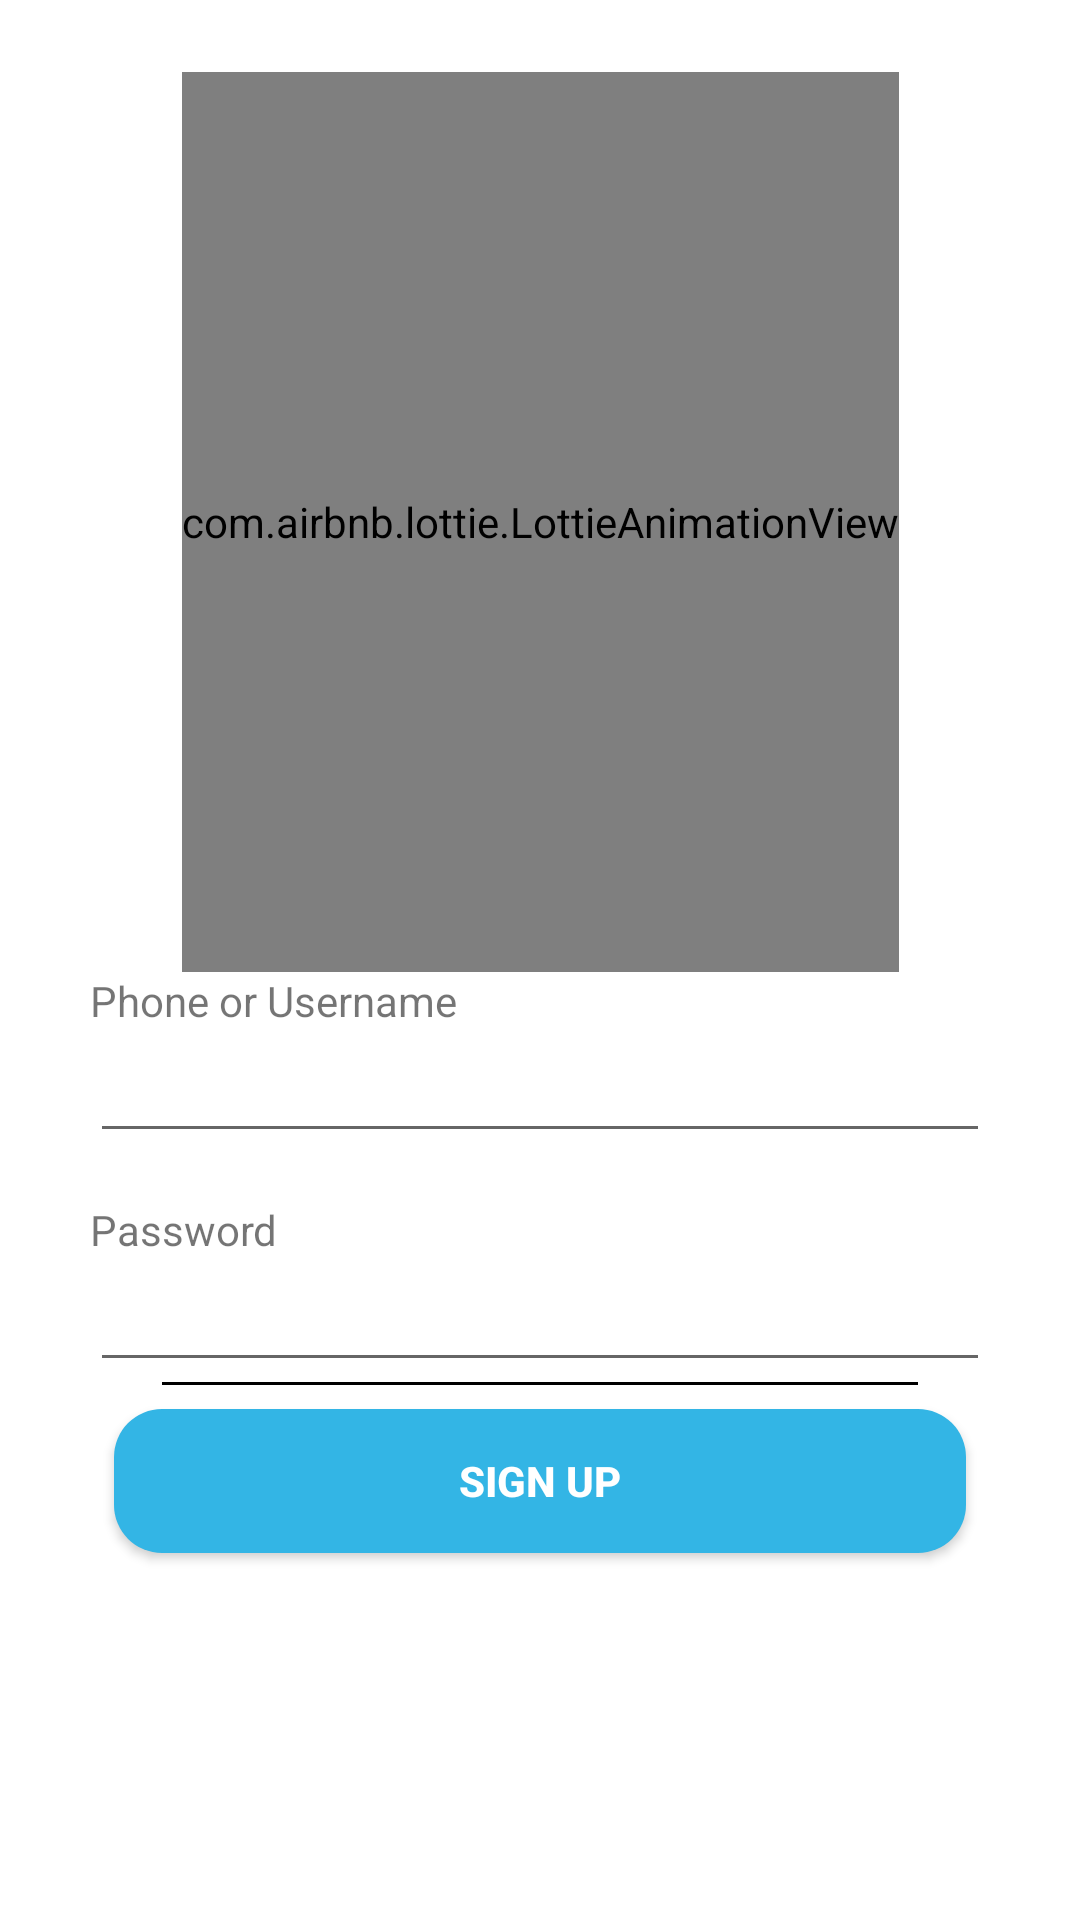

Write the Android layout XML for this screen, with the resource values it uses.
<!-- AndroidManifest.xml: application theme Theme.RentStudio -->
<!-- res/layout/activity_sign_up.xml -->
<?xml version="1.0" encoding="utf-8"?>
<androidx.constraintlayout.widget.ConstraintLayout
    xmlns:android="http://schemas.android.com/apk/res/android"
    xmlns:app="http://schemas.android.com/apk/res-auto"
    xmlns:tools="http://schemas.android.com/tools"
    android:layout_width="match_parent"
    android:layout_height="match_parent"
    tools:context=".activity.SignUpActivity"
    >
    
    <com.airbnb.lottie.LottieAnimationView
        android:id="@+id/thumbnail"
        android:layout_width="wrap_content"
        android:layout_height="@dimen/height_thumbnail"
        android:layout_marginTop="@dimen/large_margin"
        app:layout_constraintEnd_toEndOf="parent"
        app:layout_constraintStart_toStartOf="parent"
        app:layout_constraintTop_toTopOf="parent"
        app:lottie_autoPlay="true"
        app:lottie_loop="true"
        app:lottie_progress="20"
        app:lottie_rawRes="@raw/hello"
        />
    
    <LinearLayout
        android:layout_width="@dimen/linearlayout_width"
        android:layout_height="wrap_content"
        android:layout_centerInParent="true"
        android:orientation="vertical"
        app:layout_constraintEnd_toEndOf="parent"
        app:layout_constraintStart_toStartOf="parent"
        app:layout_constraintTop_toBottomOf="@+id/thumbnail"
        >
        
        
        <TextView
            android:layout_width="wrap_content"
            android:layout_height="wrap_content"
            android:text="@string/text_username"
            />
        
        <EditText
            android:id="@+id/editTextUsername"
            android:layout_width="match_parent"
            android:layout_height="wrap_content"
            app:required="true"
            />
        
        <View
            android:layout_width="0dp"
            android:layout_height="0dp"
            android:layout_marginVertical="@dimen/small_margin"
            />
        
        <TextView
            android:layout_width="wrap_content"
            android:layout_height="wrap_content"
            android:text="@string/text_password"
            />
        
        <EditText
            android:id="@+id/editTextPassword"
            android:layout_width="match_parent"
            android:layout_height="wrap_content"
            android:inputType="textPassword"
            app:required="true"
            />
        
        
        <View
            android:layout_width="wrap_content"
            android:layout_height="1dp"
            android:layout_marginHorizontal="@dimen/large_margin"
            android:background="@color/black"
            />
        
        <androidx.appcompat.widget.AppCompatButton
            android:id="@+id/buttonSignUp"
            android:layout_width="match_parent"
            android:layout_height="wrap_content"
            android:layout_alignParentBottom="true"
            android:layout_margin="8dp"
            android:background="@drawable/button_sign_up"
            android:elevation="@dimen/small_elevation"
            android:text="@string/text_sign_up"
            android:textColor="@color/white"
            android:textStyle="bold"
            />
    </LinearLayout >
    
    
    <ProgressBar
        android:id="@+id/circularProgress"
        android:layout_width="100dp"
        android:layout_height="100dp"
        android:layout_centerInParent="true"
        android:visibility="gone"
        app:layout_constraintBottom_toBottomOf="parent"
        app:layout_constraintLeft_toLeftOf="parent"
        app:layout_constraintRight_toRightOf="parent"
        app:layout_constraintTop_toTopOf="parent"
        app:progressBarColor="@android:color/holo_purple"
        app:progressBarThickness="10dp"
        />
</androidx.constraintlayout.widget.ConstraintLayout >
<!-- resources referenced by this layout -->
<resources>
  <color name="black">#FF000000</color>
  <color name="white">#FFFFFFFF</color>
      
      
      //Color Swatches provided by http://designmodo.github.io/Flat-UI/
  <dimen name="height_thumbnail">300dp</dimen>
  <dimen name="large_margin">24dp</dimen>
  <dimen name="linearlayout_width">300dp</dimen>
  <dimen name="small_elevation">14dp</dimen>
  <dimen name="small_margin">8dp</dimen>
  <!-- drawable button_sign_up (drawable) -->
  <?xml version="1.0" encoding="utf-8"?>
  <shape xmlns:android="http://schemas.android.com/apk/res/android" >
      <corners android:radius="@dimen/small_radius" />
      <solid android:color="@android:color/holo_blue_light" />
  </shape >
  <string name="text_password">Password</string>
  <string name="text_sign_up">Sign Up</string>
  <string name="text_username">Phone or Username</string>
  <style name="Theme.RentStudio" parent="Theme.MaterialComponents.DayNight.NoActionBar">
          
          <item name="colorPrimary">@color/purple_500</item>
          <item name="colorPrimaryVariant">@color/purple_700</item>
          <item name="colorOnPrimary">@color/white</item>
          
          <item name="colorSecondary">@color/teal_200</item>
          <item name="colorSecondaryVariant">@color/teal_700</item>
          <item name="colorOnSecondary">@color/black</item>
          
          <item name="android:statusBarColor">?attr/colorPrimaryVariant</item>
          
      </style>
  <dimen name="small_radius">16dp</dimen>
  <color name="purple_500">#FF6200EE</color>
  <color name="purple_700">#FF3700B3</color>
  <color name="teal_200">#FF03DAC5</color>
  <color name="teal_700">#FF018786</color>
</resources>
